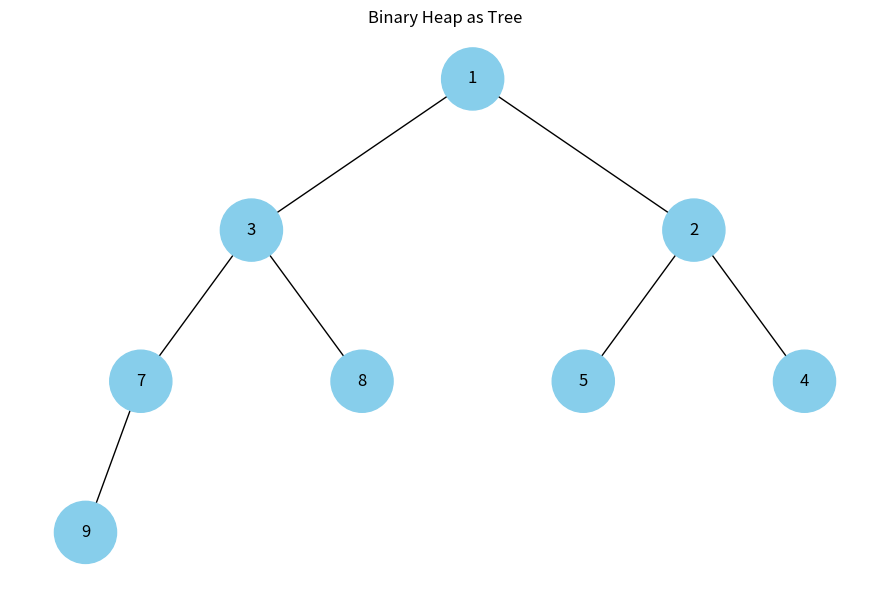

Write the Python code that produced this figure.
import uuid
import argparse
import networkx as nx
import matplotlib.pyplot as plt


class Node:
    def __init__(self, key, color="skyblue"):
        self.left = None
        self.right = None
        self.val = key
        self.color = color
        self.id = str(uuid.uuid4())


def add_edges(graph, node, pos, x=0, y=0, layer=1):
    if node is not None:
        graph.add_node(node.id, color=node.color, label=node.val)
        if node.left:
            graph.add_edge(node.id, node.left.id)
            l = x - 1 / 2 ** layer
            pos[node.left.id] = (l, y - 1)
            add_edges(graph, node.left, pos, x=l, y=y - 1, layer=layer + 1)
        if node.right:
            graph.add_edge(node.id, node.right.id)
            r = x + 1 / 2 ** layer
            pos[node.right.id] = (r, y - 1)
            add_edges(graph, node.right, pos, x=r, y=y - 1, layer=layer + 1)
    return graph


def draw_tree(tree_root, title=None):
    tree = nx.DiGraph()
    pos = {tree_root.id: (0, 0)}
    add_edges(tree, tree_root, pos)
    colors = [node[1]['color'] for node in tree.nodes(data=True)]
    labels = {node[0]: node[1]['label'] for node in tree.nodes(data=True)}
    plt.figure(figsize=(9, 6))
    if title:
        plt.title(title)
    nx.draw(tree, pos=pos, labels=labels, arrows=False, node_size=2000, node_color=colors)
    plt.axis('off')
    plt.tight_layout()
    plt.show()


def build_heap_tree(arr):
    if not arr:
        return None
    nodes = [None if v is None else Node(v) for v in arr]
    n = len(nodes)
    for i in range(n):
        if nodes[i] is None:
            continue
        li, ri = 2*i + 1, 2*i + 2
        if li < n and nodes[li] is not None:
            nodes[i].left = nodes[li]
        if ri < n and nodes[ri] is not None:
            nodes[i].right = nodes[ri]
    return nodes[0]


def visualize_heap(arr):
    root = build_heap_tree(arr)
    if root is None:
        print("Empty heap")
        return
    draw_tree(root, title="Binary Heap as Tree")


if __name__ == "__main__":
    parser = argparse.ArgumentParser(description="Visualize binary heap (array) as a binary tree")
    parser.add_argument("values", nargs="*", type=int, help="Heap values in array order")
    args = parser.parse_args()
    if args.values:
        visualize_heap(args.values)
    else:
        # demo min-heap array
        heap_array = [1, 3, 2, 7, 8, 5, 4, 9]
        visualize_heap(heap_array)
